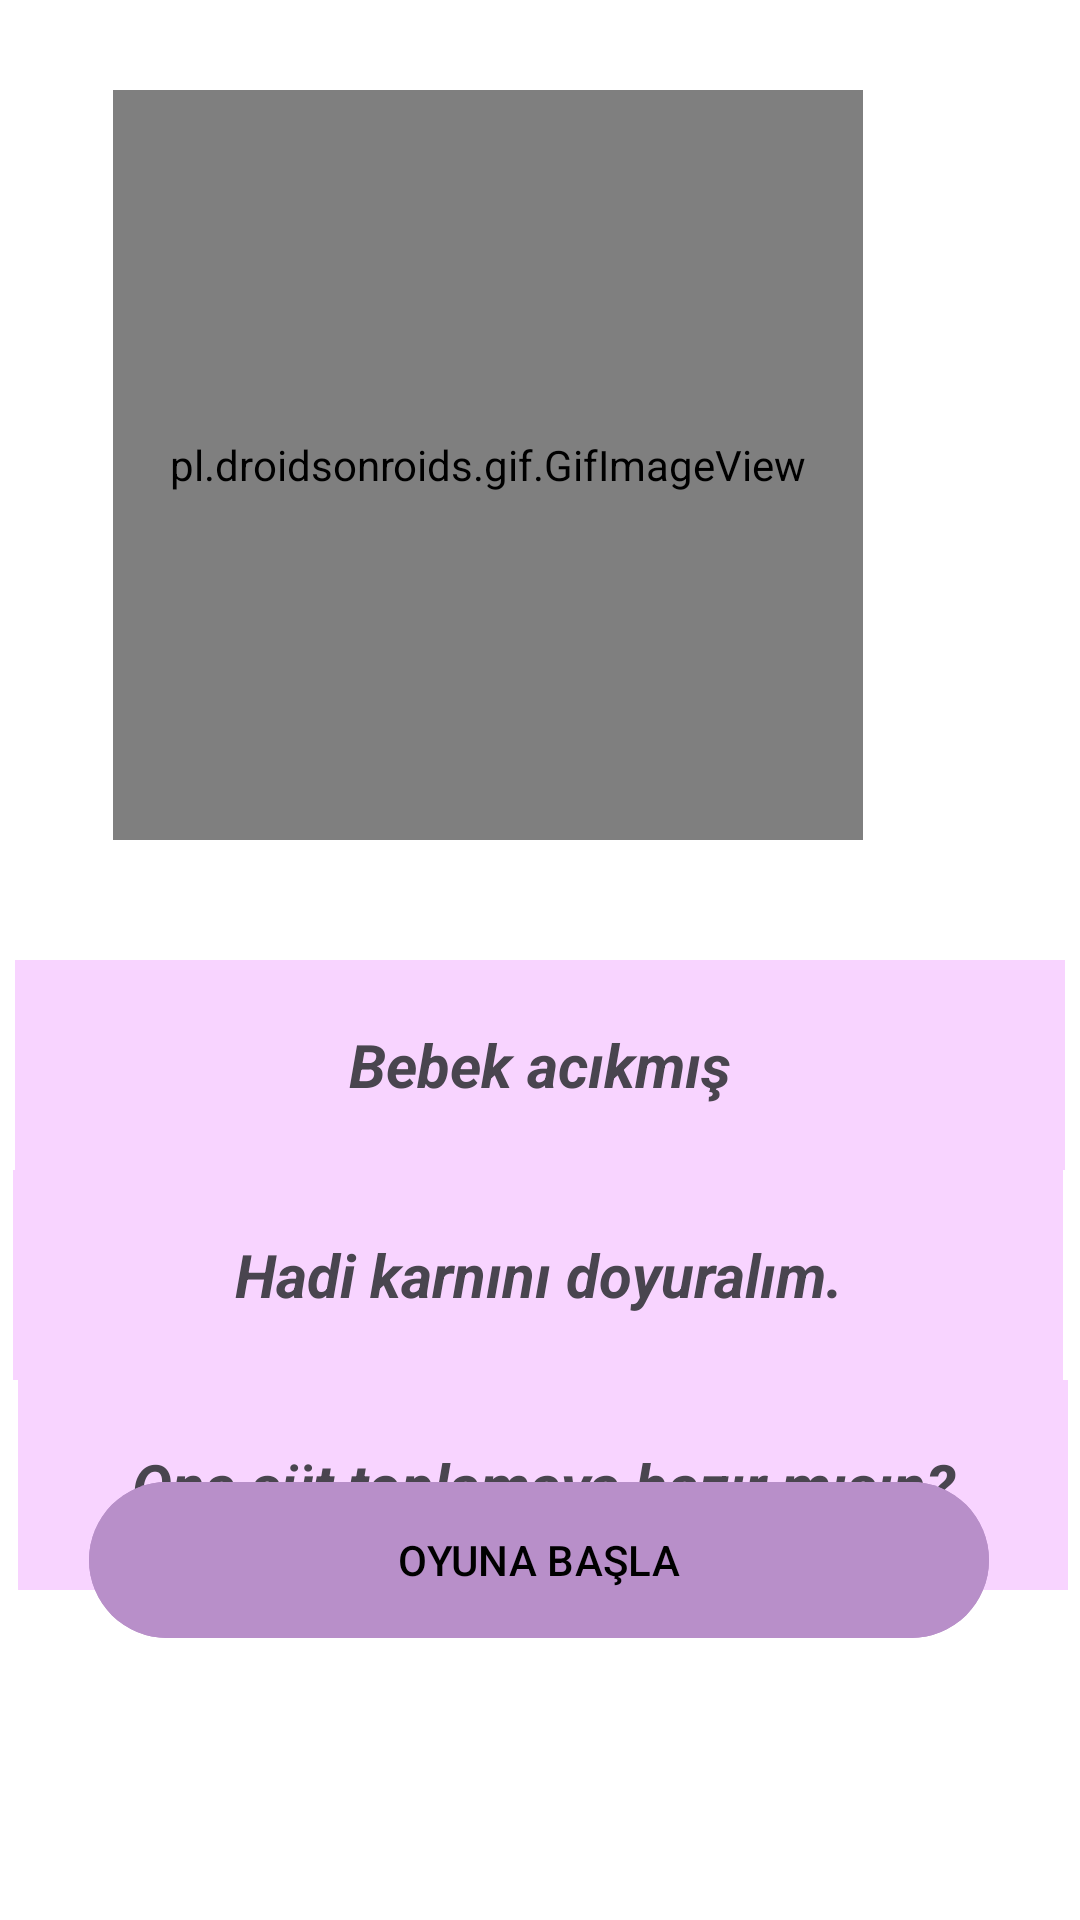

Android layout source for this screen:
<!-- AndroidManifest.xml: application theme Theme.BabyGame -->
<!-- res/layout/fragment_entry.xml -->
<androidx.constraintlayout.widget.ConstraintLayout xmlns:android="http://schemas.android.com/apk/res/android"
    xmlns:app="http://schemas.android.com/apk/res-auto"
    xmlns:tools="http://schemas.android.com/tools"
    android:layout_width="match_parent"
    android:layout_height="match_parent"
    android:background="@color/white"
    tools:context="ui.EntryFragment">

    <pl.droidsonroids.gif.GifImageView
        android:id="@+id/iv_baby"
        android:layout_width="250dp"
        android:layout_height="250dp"
        android:layout_marginTop="30dp"
        android:foregroundGravity="center"
        app:layout_constraintEnd_toEndOf="parent"
        app:layout_constraintHorizontal_bias="0.341"
        app:layout_constraintStart_toStartOf="parent"
        app:layout_constraintTop_toTopOf="parent"
        app:srcCompat="@drawable/baby" />

    <TextView
        android:id="@+id/textView"
        android:layout_width="350dp"
        android:layout_height="70dp"
        android:layout_marginStart="40dp"
        android:layout_marginTop="110dp"
        android:layout_marginEnd="40dp"
        android:background="@color/light_purple"
        android:gravity="center"
        android:text="Hadi karnını doyuralım."
        android:textSize="20sp"
        android:textStyle="bold|italic"
        app:layout_constraintEnd_toEndOf="parent"
        app:layout_constraintHorizontal_bias="0.51"
        app:layout_constraintStart_toStartOf="parent"
        app:layout_constraintTop_toBottomOf="@+id/iv_baby" />

    <TextView
        android:id="@+id/textView2"
        android:layout_width="350dp"
        android:layout_height="70dp"
        android:layout_marginStart="40dp"
        android:layout_marginEnd="40dp"
        android:background="@color/light_purple"
        android:gravity="center"
        android:text="Ona süt toplamaya hazır mısın?"
        android:textSize="20sp"
        android:textStyle="bold|italic"
        app:layout_constraintEnd_toEndOf="parent"
        app:layout_constraintHorizontal_bias="0.489"
        app:layout_constraintStart_toStartOf="parent"
        app:layout_constraintTop_toBottomOf="@+id/textView" />

    <com.google.android.material.button.MaterialButton
        android:id="@+id/btn_start"
        android:layout_width="300dp"
        android:layout_height="60dp"
        android:layout_marginStart="16dp"
        android:layout_marginEnd="16dp"

        android:layout_marginBottom="90dp"
        android:backgroundTint="@color/purple"
        android:bufferType="normal"
        android:shadowColor="@color/dark_blue"
        android:text="OYUNA BAŞLA"
        android:textColor="@color/black"
        app:iconTint="#FB8C00"
        app:layout_constraintBottom_toBottomOf="parent"
        app:layout_constraintEnd_toEndOf="parent"
        app:layout_constraintHorizontal_bias="0.493"
        app:layout_constraintStart_toStartOf="parent"
        app:rippleColor="#FB8C00" />

    <TextView
        android:id="@+id/textView4"
        android:layout_width="350dp"
        android:layout_height="70dp"
        android:layout_marginStart="40dp"
        android:layout_marginTop="40dp"
        android:layout_marginEnd="40dp"
        android:background="@color/light_purple"
        android:gravity="center"
        android:text="Bebek acıkmış"
        android:textSize="20sp"
        android:textStyle="bold|italic"
        app:layout_constraintBottom_toTopOf="@+id/textView"
        app:layout_constraintEnd_toEndOf="parent"
        app:layout_constraintStart_toStartOf="parent"
        app:layout_constraintTop_toBottomOf="@+id/iv_baby" />

</androidx.constraintlayout.widget.ConstraintLayout>
<!-- resources referenced by this layout -->
<resources>
  <color name="black">#FF000000</color>
  <color name="dark_blue">#11142B</color>
  <color name="light_purple">#F8D4FF</color>
  <color name="purple">#B88FC9</color>
  <color name="white">#FFFFFFFF</color>
  <!-- drawable baby: gif bitmap (drawable, 225953 bytes) -->
  <style name="Theme.BabyGame" parent="Base.Theme.BabyGame" />
  <style name="Base.Theme.BabyGame" parent="Theme.Material3.DayNight.NoActionBar">
          
          
      </style>
</resources>
